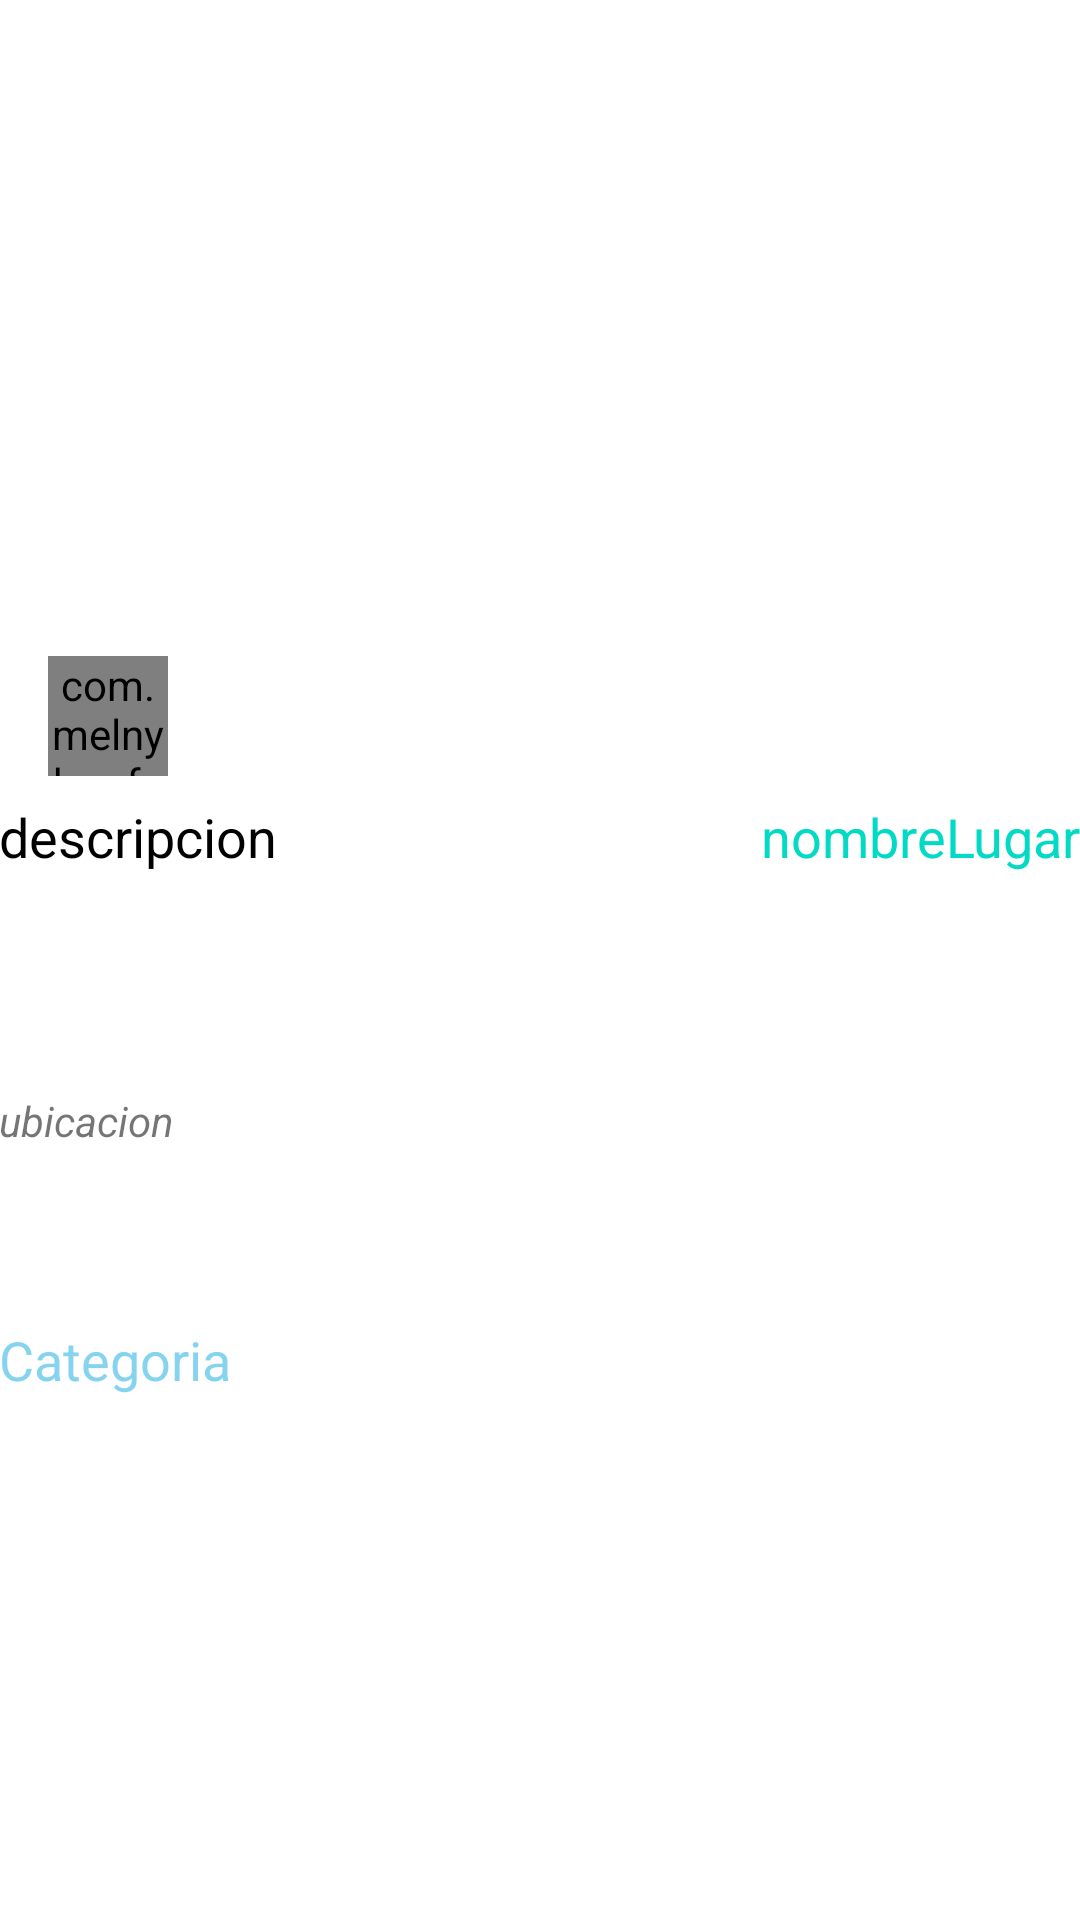

Here is an Android app screen rendered from its layout file. Give the layout XML and the strings, colors and styles it references.
<!-- AndroidManifest.xml: application theme AppTheme -->
<!-- res/layout/activity_detalle_creacion.xml -->
<?xml version="1.0" encoding="utf-8"?>
<LinearLayout xmlns:android="http://schemas.android.com/apk/res/android"
    xmlns:fab="http://schemas.android.com/apk/res-auto"
    android:layout_width="match_parent"
    android:layout_height="match_parent"
    android:orientation="vertical">

    
    <RelativeLayout
        android:layout_width="match_parent"
        android:layout_height="0dp"
        android:layout_weight="50">

        <ImageView
            android:id="@+id/cabecera"
            android:layout_width="match_parent"
            android:layout_height="match_parent"
            android:layout_weight="30"
            android:layout_marginBottom="28dp" />

        <com.melnykov.fab.FloatingActionButton
            android:id="@+id/fab"
            android:layout_width="40dp"
            android:layout_height="40dp"
            android:layout_alignParentBottom="true"
            android:layout_alignParentLeft="true"
            android:layout_gravity="bottom|right"
            android:src="@mipmap/ic_edit"
            fab:fab_colorNormal="@color/colorAccent"
            fab:fab_colorPressed="@color/colorPrimary"
            fab:fab_colorRipple="@color/colorPrimaryDark"
            android:layout_marginLeft="16dp"
            fab:fab_type="mini"
            android:layout_marginBottom="8dp"/>

        <TextView
            android:id="@+id/Categoria"
            android:layout_width="wrap_content"
            android:layout_height="wrap_content"
            android:text="Categoria"
            android:textAppearance="?android:attr/textAppearanceLarge"
            android:layout_marginBottom="48dp"
            android:layout_toRightOf="@+id/fab"
            android:layout_alignParentBottom="true"
            android:layout_marginLeft="16dp"
            android:textColor="@android:color/white" />

    </RelativeLayout>

    
    <RelativeLayout
        android:layout_width="match_parent"
        android:layout_height="0dp"
        android:layout_weight="70"
        android:paddingBottom="@dimen/activity_vertical_margin"
        android:paddingLeft="@dimen/activity_horizontal_margin"
        android:paddingRight="@dimen/activity_horizontal_margin"
        android:paddingTop="@dimen/activity_vertical_margin">



        
        <TextView

            android:id="@+id/Categoria"
            android:layout_width="wrap_content"
            android:layout_height="wrap_content"
            android:text="Categoria"
            android:textAppearance="?android:attr/textAppearanceMedium"
            android:layout_centerVertical="true"
            android:layout_alignParentStart="true" />

        
        <TextView
            android:id="@+id/nombreLugar"
            android:layout_width="wrap_content"
            android:layout_height="wrap_content"
            android:layout_alignParentEnd="true"
            android:layout_alignParentRight="true"
            android:layout_alignParentTop="true"
            android:text="nombreLugar"
            android:textAppearance="?android:attr/textAppearanceMedium"
            android:textColor="@color/colorAccent" />

        
        <TextView
            android:id="@+id/descripcion"
            android:layout_width="wrap_content"
            android:layout_height="wrap_content"
            android:layout_alignParentLeft="false"
            android:layout_alignParentStart="false"
            android:layout_alignParentTop="true"
            android:layout_toRightOf="@+id/imageView"
            android:text="descripcion"
            android:textAppearance="?android:attr/textAppearanceMedium"
            android:textColor="@android:color/black" />

        
        <TextView
            android:id="@+id/ubicacion"
            android:layout_width="wrap_content"
            android:layout_height="wrap_content"
            android:text="ubicacion"
            android:textAppearance="?android:attr/textAppearanceSmall"
            android:textStyle="italic"
            android:layout_above="@+id/Categoria"
            android:layout_alignParentStart="true"
            android:layout_marginBottom="58dp" />
    </RelativeLayout>
</LinearLayout>
<!-- resources referenced by this layout -->
<resources>
  <style name="AppTheme" parent="Theme.AppCompat.Light.DarkActionBar">
          
          <item name="colorPrimary">@android:color/holo_green_light</item>
          <item name="colorPrimaryDark">@android:color/holo_green_dark</item>
          <item name="colorAccent">@android:color/holo_orange_dark</item>
          <item name="android:colorBackground">@android:color/background_light</item>
          <item name="android:colorButtonNormal">@android:color/holo_orange_dark</item>
          <item name="android:colorForeground">@android:color/holo_blue_light</item>
      </style>
  <!-- not gathered from this repository: default colours our renderer supplied (Android Studio template values) -->
  <color name="colorPrimary">#FF6200EE</color>
  <color name="colorPrimaryDark">#FF3700B3</color>
  <color name="colorAccent">#FF03DAC5</color>
</resources>
